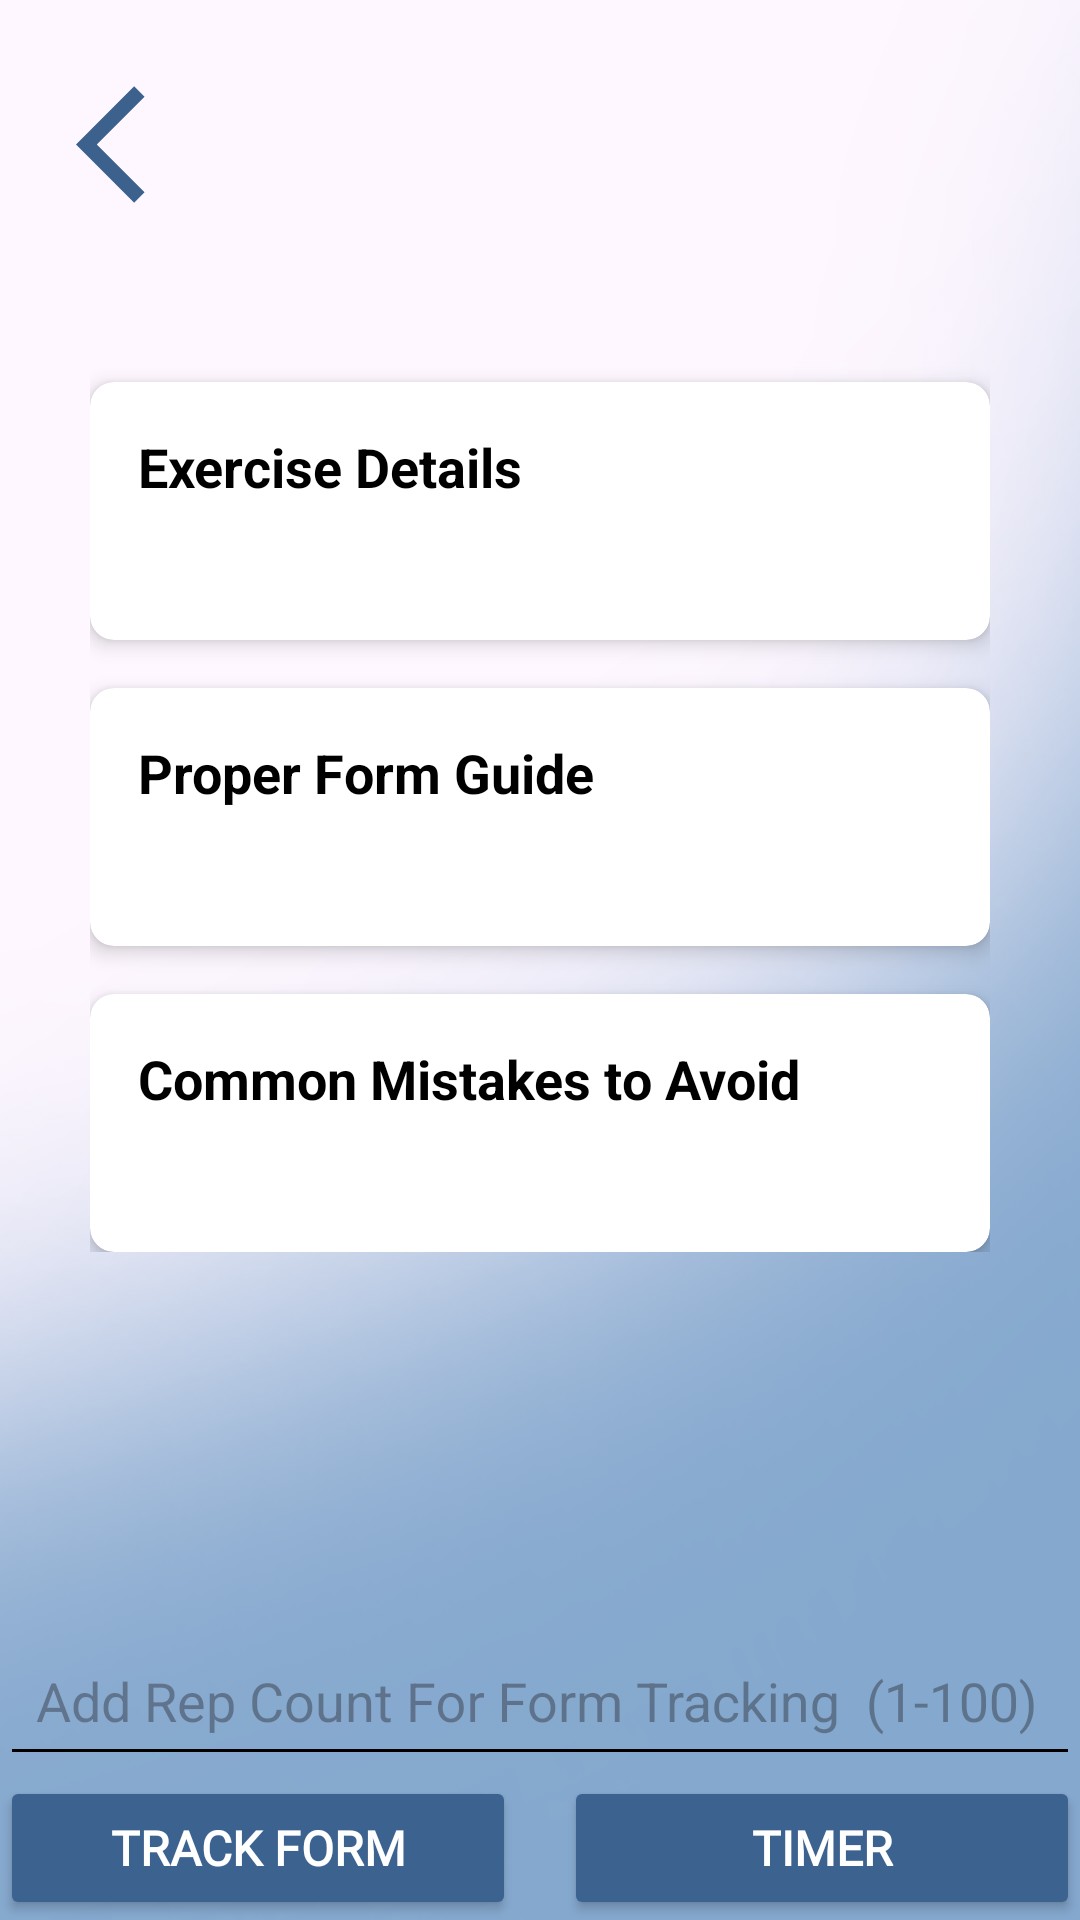

This screen was rendered from an Android layout file. Write that file and the resources it references.
<!-- AndroidManifest.xml: application theme Theme.PoseExercise -->
<!-- res/layout/fragment_plan_step_two.xml -->
<?xml version="1.0" encoding="utf-8"?>
<androidx.constraintlayout.widget.ConstraintLayout
    xmlns:android="http://schemas.android.com/apk/res/android"
    xmlns:app="http://schemas.android.com/apk/res-auto"
    xmlns:tools="http://schemas.android.com/tools"
    android:id="@+id/planStepTwoFragment"
    android:layout_width="match_parent"
    android:layout_height="match_parent"
    android:background="?background"
    tools:context=".views.fragment.PlanStepTwoFragment">

    <ImageView
        android:id="@+id/backBtn"
        android:layout_width="47dp"
        android:layout_height="50dp"
        app:layout_constraintBottom_toBottomOf="parent"
        app:layout_constraintEnd_toEndOf="parent"
        app:layout_constraintHorizontal_bias="0.081"
        app:layout_constraintStart_toStartOf="parent"
        app:layout_constraintTop_toTopOf="parent"
        app:layout_constraintVertical_bias="0.039"
        app:srcCompat="@drawable/baseline_arrow_back_ios_24" />

    
    <TextView
        android:id="@+id/exercise_name_header"
        android:layout_width="wrap_content"
        android:layout_height="wrap_content"
        android:layout_marginTop="@dimen/margin_xlarge"
        android:fontFamily="@font/antonio"
        android:textColor="?android:titleTextAppearance"
        android:textSize="34sp"
        android:textStyle="bold"
        app:layout_constraintEnd_toEndOf="parent"
        app:layout_constraintStart_toStartOf="parent"
        app:layout_constraintTop_toTopOf="parent"
        tools:text="Exercise Name" />

    
    <ScrollView
        android:id="@+id/main_scroll_view"
        android:layout_width="0dp"
        android:layout_height="0dp"
        android:layout_marginTop="16dp"
        android:layout_marginBottom="32dp"
        android:fadingEdgeLength="150dp"
        android:requiresFadingEdge="vertical"
        android:scrollbars="none"
        app:layout_constraintBottom_toTopOf="@id/repetitions_layout"
        app:layout_constraintEnd_toEndOf="parent"
        app:layout_constraintStart_toStartOf="parent"
        app:layout_constraintTop_toBottomOf="@id/exercise_name_header">

        <LinearLayout
            android:layout_width="match_parent"
            android:layout_height="wrap_content"
            android:orientation="vertical"
            android:padding="30dp">

            
            <androidx.cardview.widget.CardView
                android:layout_width="match_parent"
                android:layout_height="match_parent"
                app:cardCornerRadius="10dp"
                app:cardElevation="5dp"
                app:cardMaxElevation="5dp">

                <ImageView
                    android:id="@+id/exercise_image"
                    android:layout_width="wrap_content"
                    android:layout_height="wrap_content"
                    android:adjustViewBounds="true"
                    android:elevation="5dp"
                    android:scaleType="fitCenter"
                    tools:src="@drawable/push_up" />
            </androidx.cardview.widget.CardView>



            
            <androidx.cardview.widget.CardView
                android:layout_width="match_parent"
                android:layout_height="wrap_content"
                android:layout_marginTop="20dp"
                app:cardCornerRadius="10dp"
                app:cardElevation="5dp"
                app:cardMaxElevation="5dp">

                <ImageView
                    android:id="@+id/muscle_target_image"
                    android:layout_width="match_parent"
                    android:layout_height="wrap_content"
                    android:adjustViewBounds="true"
                    android:scaleType="fitCenter"
                    tools:src="@drawable/push_up_muscle_target" />
            </androidx.cardview.widget.CardView>

            
            <androidx.cardview.widget.CardView
                android:layout_width="match_parent"
                android:layout_height="wrap_content"
                android:layout_marginTop="16dp"
                app:cardCornerRadius="8dp"
                app:cardElevation="4dp">

                <LinearLayout
                    android:layout_width="match_parent"
                    android:layout_height="wrap_content"
                    android:orientation="vertical"
                    android:padding="16dp">

                    <TextView
                        android:layout_width="match_parent"
                        android:layout_height="wrap_content"
                        android:layout_marginBottom="8dp"
                        android:text="Exercise Details"
                        android:textColor="?android:textColorSecondary"
                        android:textSize="18sp"
                        android:textStyle="bold" />

                    <TextView
                        android:id="@+id/exercise_details"
                        android:layout_width="match_parent"
                        android:layout_height="wrap_content"
                        android:fontFamily="sans-serif"
                        android:textColor="?android:textColorSecondary"
                        android:textSize="16sp"
                        tools:text="Exercise Details" />
                </LinearLayout>
            </androidx.cardview.widget.CardView>

            
            <androidx.cardview.widget.CardView
                android:layout_width="match_parent"
                android:layout_height="wrap_content"
                android:layout_marginTop="16dp"
                app:cardCornerRadius="8dp"
                app:cardElevation="4dp">

                <LinearLayout
                    android:layout_width="match_parent"
                    android:layout_height="wrap_content"
                    android:orientation="vertical"
                    android:padding="16dp">

                    <TextView
                        android:layout_width="match_parent"
                        android:layout_height="wrap_content"
                        android:layout_marginBottom="8dp"
                        android:text="Proper Form Guide"
                        android:textSize="18sp"
                        android:textColor="?android:textColorSecondary"
                        android:textStyle="bold" />

                    <TextView
                        android:id="@+id/proper_form_guide"
                        android:layout_width="match_parent"
                        android:layout_height="wrap_content"
                        android:fontFamily="sans-serif"
                        android:textColor="?android:textColorSecondary"
                        android:textSize="16sp"
                        tools:text="Form guide details" />
                </LinearLayout>
            </androidx.cardview.widget.CardView>

            
            <androidx.cardview.widget.CardView
                android:layout_width="match_parent"
                android:layout_height="wrap_content"
                android:layout_marginTop="16dp"
                app:cardCornerRadius="8dp"
                app:cardElevation="4dp">

                <LinearLayout
                    android:layout_width="match_parent"
                    android:layout_height="wrap_content"
                    android:orientation="vertical"
                    android:padding="16dp">

                    <TextView
                        android:layout_width="match_parent"
                        android:layout_height="wrap_content"
                        android:layout_marginBottom="8dp"
                        android:text="Common Mistakes to Avoid"
                        android:textColor="?android:textColorSecondary"
                        android:textSize="18sp"
                        android:textStyle="bold" />

                    <TextView
                        android:id="@+id/common_mistakes"
                        android:layout_width="match_parent"
                        android:layout_height="wrap_content"
                        android:fontFamily="sans-serif"
                        android:textColor="?android:textColorSecondary"
                        android:textSize="16sp"
                        tools:text="Common mistakes details" />
                </LinearLayout>
            </androidx.cardview.widget.CardView>
        </LinearLayout>
    </ScrollView>

    



    <com.google.android.material.textfield.TextInputLayout
        android:id="@+id/repetitions_layout"
        android:layout_width="0dp"
        android:layout_height="wrap_content"
        android:layout_marginHorizontal="@dimen/margin_xlarge"
        android:layout_marginBottom="@dimen/margin_xlarge"
        android:hint="Add Rep Count For Form Tracking  (1-100)"
        app:endIconMode="clear_text"
        app:layout_constraintBottom_toTopOf="@+id/buttons_container"
        app:layout_constraintEnd_toEndOf="parent"
        app:layout_constraintStart_toStartOf="parent">

        <com.google.android.material.textfield.TextInputEditText
            android:id="@+id/repeat_count"
            android:layout_width="match_parent"
            android:layout_height="wrap_content"
            android:inputType="number"
            android:maxLength="3"
            android:text=""
            android:padding="12dp"
            android:textColor="?android:textColorSecondary" />

    </com.google.android.material.textfield.TextInputLayout>

    
    <LinearLayout
        android:id="@+id/buttons_container"
        android:layout_width="match_parent"
        android:layout_height="wrap_content"
        android:layout_marginHorizontal="@dimen/margin_xlarge"
        android:layout_marginBottom="@dimen/margin_xlarge"
        android:orientation="horizontal"
        android:weightSum="2"
        app:layout_constraintBottom_toBottomOf="parent"
        app:layout_constraintEnd_toEndOf="parent"
        app:layout_constraintStart_toStartOf="parent">

        
        <Button
            android:id="@+id/button"
            android:layout_width="0dp"
            android:layout_height="wrap_content"
            android:layout_marginEnd="8dp"
            android:layout_weight="1"
            android:backgroundTint="#3C628F"
            android:fontFamily="@font/roboto_condensed"
            android:padding="@dimen/margin_large"
            android:text="Track form"
            android:textColor="@color/white"
            android:textSize="16sp"
            android:textStyle="bold" />

        
        <Button
            android:id="@+id/timer_button"
            android:layout_width="0dp"
            android:layout_height="wrap_content"
            android:layout_marginStart="8dp"
            android:layout_weight="1"
            android:backgroundTint="#3C628F"
            android:fontFamily="@font/roboto_condensed"
            android:padding="@dimen/margin_large"
            android:text="Timer"
            android:textColor="@color/white"
            android:textSize="16sp"
            android:textStyle="bold" />

    </LinearLayout>

</androidx.constraintlayout.widget.ConstraintLayout>
<!-- resources referenced by this layout -->
<resources>
  <color name="white">#FFFFFFFF</color>
  <!-- drawable baseline_arrow_back_ios_24 (drawable) -->
  <vector xmlns:android="http://schemas.android.com/apk/res/android" android:autoMirrored="true" android:height="24dp" android:tint="#3C618D" android:viewportHeight="24" android:viewportWidth="24" android:width="24dp">
        
      <path android:fillColor="@android:color/white" android:pathData="M11.67,3.87L9.9,2.1 0,12l9.9,9.9 1.77,-1.77L3.54,12z"/>
      
  </vector>
  <!-- drawable push_up_muscle_target: jpg bitmap (drawable, 67592 bytes) -->
  <style name="Theme.PoseExercise" parent="Base.Theme.PoseExercise" />
  <style name="Base.Theme.PoseExercise" parent="Theme.Material3.DayNight.NoActionBar">
          
          
          <item name="colorPrimaryContainer">@color/light_blue</item>
          <item name="android:textColorSecondary">@color/black</item>
          <item name="textAppearanceButton">@color/white</item>
          <item name="android:titleTextAppearance">@color/texttitlelight</item>
          <item name="android:subtitleTextAppearance">@color/textsubtitlelight</item>
  
          <item name="background">@drawable/bg3</item>
          <item name="logo">@drawable/formfixlogoblk</item>
  
          <item name="textInputStyle">@color/dayinput</item>
  
          <item name="iconTint">@color/black</item>
  
      </style>
  <color name="light_blue">#B3C9E4</color>
  <color name="black">#FF000000</color>
  <color name="texttitlelight">#28405C</color>
  <color name="textsubtitlelight">#3C628F</color>
  <!-- drawable bg3: png bitmap (drawable, 163364 bytes) -->
  <!-- drawable formfixlogoblk: png bitmap (drawable, 23935 bytes) -->
  <color name="dayinput">#E5E5E5</color>
</resources>
